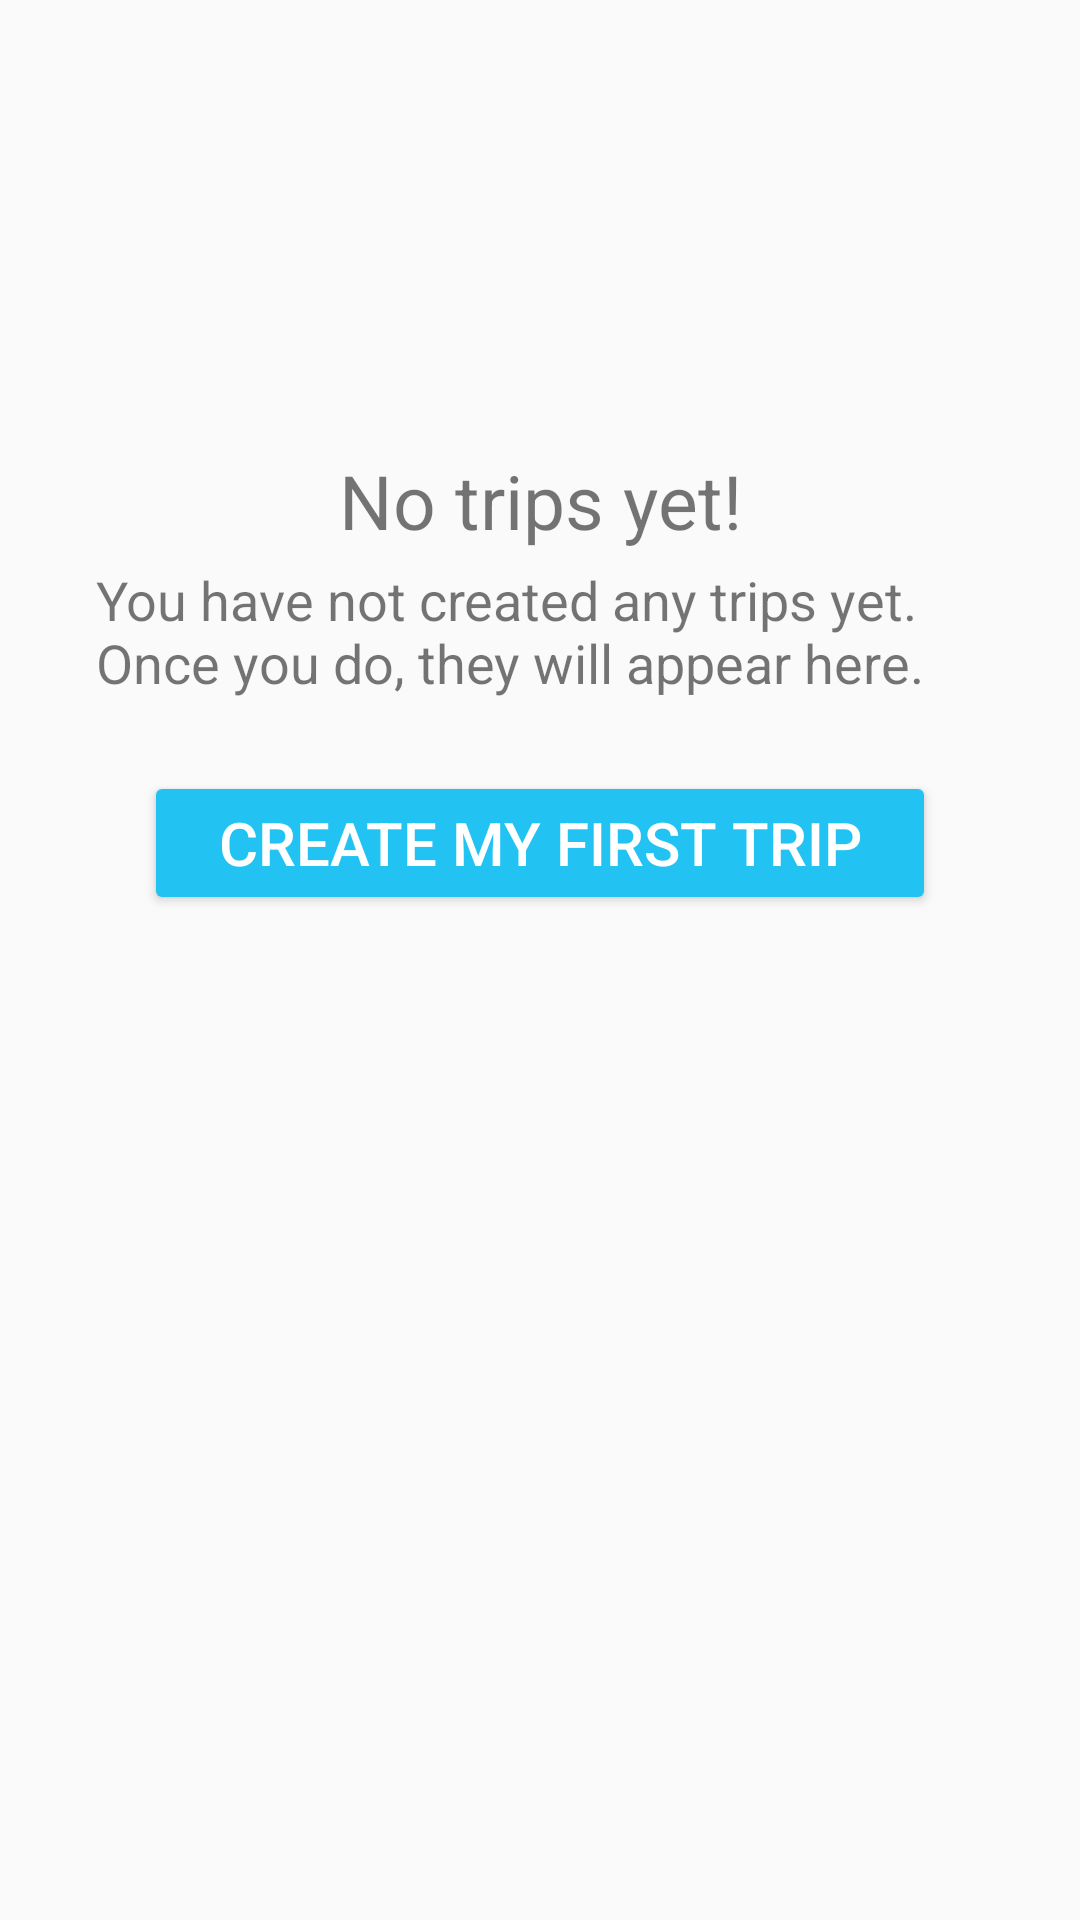

Android layout source for this screen:
<!-- AndroidManifest.xml: application theme Theme.DisneyTripPlanner -->
<!-- res/layout/empty_trips_view.xml -->
<?xml version="1.0" encoding="utf-8"?>
<androidx.constraintlayout.widget.ConstraintLayout xmlns:android="http://schemas.android.com/apk/res/android"
    xmlns:app="http://schemas.android.com/apk/res-auto"
    xmlns:tools="http://schemas.android.com/tools"
    android:layout_width="match_parent"
    android:layout_height="match_parent">

    <TextView
        android:id="@+id/textView"
        android:layout_width="wrap_content"
        android:layout_height="wrap_content"
        android:layout_marginTop="150dp"
        android:text="@string/no_trips_yet"
        android:textSize="25sp"
        app:layout_constraintEnd_toEndOf="parent"
        app:layout_constraintStart_toStartOf="parent"
        app:layout_constraintTop_toTopOf="parent" />

    <TextView
        android:id="@+id/textView2"
        android:layout_width="0dp"
        android:layout_height="wrap_content"
        android:layout_marginStart="32dp"
        android:layout_marginTop="4dp"
        android:layout_marginEnd="32dp"
        android:text="@string/plan_trip_string"
        android:textSize="18sp"
        app:layout_constraintEnd_toEndOf="parent"
        app:layout_constraintHorizontal_bias="0.0"
        app:layout_constraintStart_toStartOf="parent"
        app:layout_constraintTop_toBottomOf="@+id/textView" />

    <Button
        android:id="@+id/buttonCreateFirstTrip"
        android:layout_width="0dp"
        android:layout_height="wrap_content"
        android:layout_marginStart="16dp"
        android:layout_marginTop="24dp"
        android:layout_marginEnd="16dp"
        android:backgroundTint="@color/blue_400"
        android:text="@string/create_my_first_trip"
        android:textColor="@color/white"
        android:textSize="20sp"
        app:layout_constraintEnd_toEndOf="@+id/textView2"
        app:layout_constraintStart_toStartOf="@+id/textView2"
        app:layout_constraintTop_toBottomOf="@+id/textView2" />
</androidx.constraintlayout.widget.ConstraintLayout>
<!-- resources referenced by this layout -->
<resources>
  <color name="blue_400">#22C3F3</color>
  <color name="white">#FFFFFFFF</color>
  <string name="create_my_first_trip">Create my first trip</string>
  <string name="no_trips_yet">No trips yet!</string>
  <string name="plan_trip_string">You have not created any trips yet. Once you do, they will appear here.</string>
  <style name="Theme.DisneyTripPlanner" parent="Theme.AppCompat.Light.NoActionBar">
          
          <item name="colorPrimary">@color/purple_primary</item>
          <item name="colorPrimaryDark">@color/blue_600</item>
          <item name="colorAccent">@color/blue_primary</item>
          <item name="android:statusBarColor" tools:targetApi="l">?attr/colorPrimaryVariant</item>
          
  
          
      </style>
  <color name="purple_primary">#D500F9</color>
  <color name="blue_600">#3949AB</color>
  <color name="blue_primary">#2DC1FB</color>
</resources>
